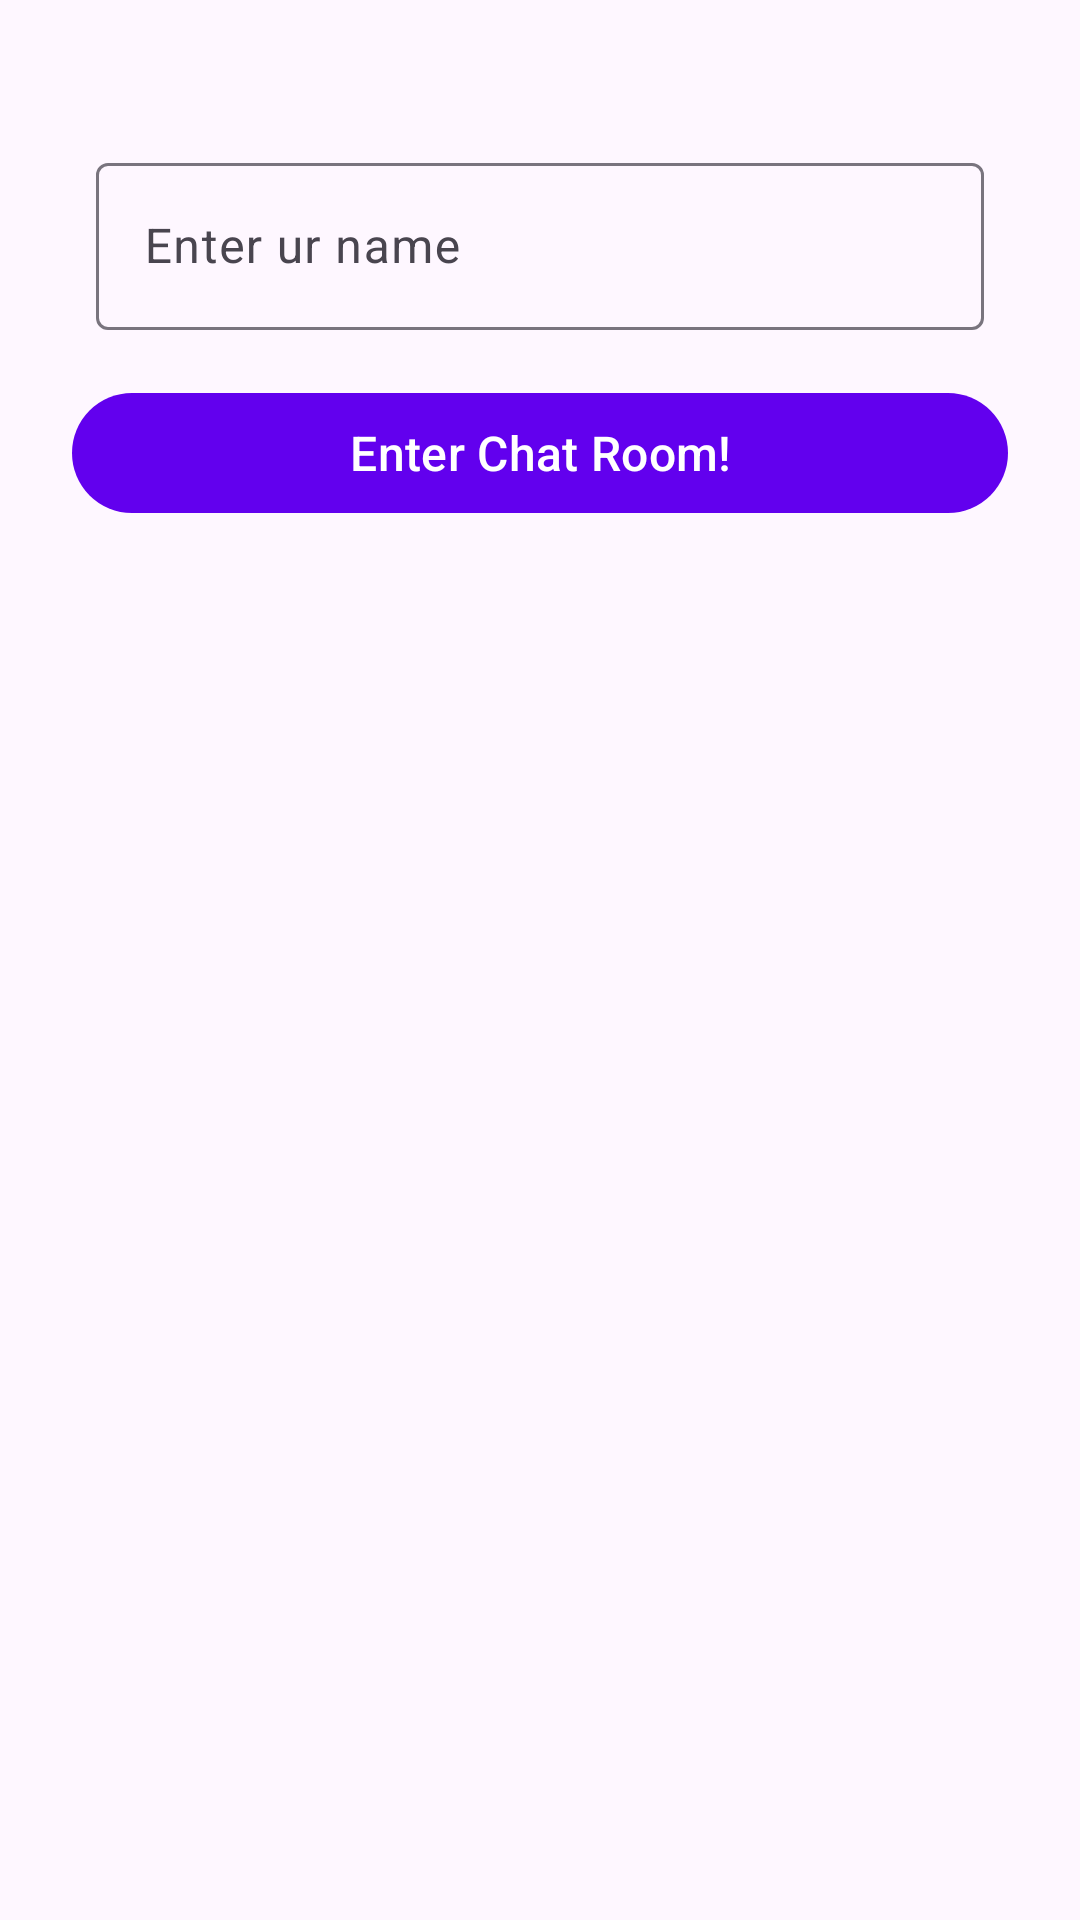

Reconstruct the res/layout file that produces this screen, plus the resources it refers to.
<!-- AndroidManifest.xml: application theme Theme.Task -->
<!-- res/layout/fragment_login.xml -->
<?xml version="1.0" encoding="utf-8"?>
<androidx.constraintlayout.widget.ConstraintLayout xmlns:android="http://schemas.android.com/apk/res/android"
    xmlns:app="http://schemas.android.com/apk/res-auto"
    android:layout_width="match_parent"
    android:layout_height="wrap_content">

    <com.google.android.material.textfield.TextInputLayout
        android:id="@+id/textInputLayout"
        style="@style/Widget.Material3.TextInputEditText.OutlinedBox"
        android:layout_width="match_parent"
        android:layout_height="wrap_content"
        android:layout_marginHorizontal="16dp"
        android:layout_marginTop="32dp"
        app:endIconMode="clear_text"
        app:layout_constraintEnd_toEndOf="parent"
        app:layout_constraintStart_toStartOf="parent"
        app:layout_constraintTop_toTopOf="parent">

        <com.google.android.material.textfield.TextInputEditText
            android:id="@+id/username"
            android:layout_width="match_parent"
            android:layout_height="match_parent"
            android:hint="@string/enter_ur_name"
            android:imeOptions="actionGo"
            android:inputType="textPersonName"
            android:textSize="16sp" />
    </com.google.android.material.textfield.TextInputLayout>

    <com.google.android.material.button.MaterialButton
        android:id="@+id/button"
        android:layout_width="match_parent"
        android:layout_height="wrap_content"
        android:layout_marginHorizontal="24dp"
        android:text="@string/enter_chat_room"
        android:textSize="16sp"
        app:layout_constraintEnd_toEndOf="parent"
        app:layout_constraintStart_toStartOf="parent"
        app:layout_constraintTop_toBottomOf="@id/textInputLayout" />

</androidx.constraintlayout.widget.ConstraintLayout>
<!-- resources referenced by this layout -->
<resources>
  <string name="enter_chat_room">Enter Chat Room!</string>
  <string name="enter_ur_name">Enter ur name</string>
  <style name="Theme.Task" parent="Theme.Material3.DayNight.NoActionBar">
          
          <item name="colorPrimary">@color/purple_500</item>
          <item name="colorPrimaryVariant">@color/purple_700</item>
          <item name="colorOnPrimary">@color/white</item>
          
          <item name="colorSecondary">@color/teal_200</item>
          <item name="colorSecondaryVariant">@color/teal_700</item>
          <item name="colorOnSecondary">@color/black</item>
          
          <item name="android:statusBarColor">?attr/colorPrimaryVariant</item>
          
      </style>
  <!-- not gathered from this repository: default colours our renderer supplied (Android Studio template values) -->
  <color name="purple_500">#FF6200EE</color>
  <color name="purple_700">#FF3700B3</color>
  <color name="teal_200">#FF03DAC5</color>
  <color name="teal_700">#FF018786</color>
  <color name="black">#FF000000</color>
  <color name="white">#FFFFFFFF</color>
</resources>
